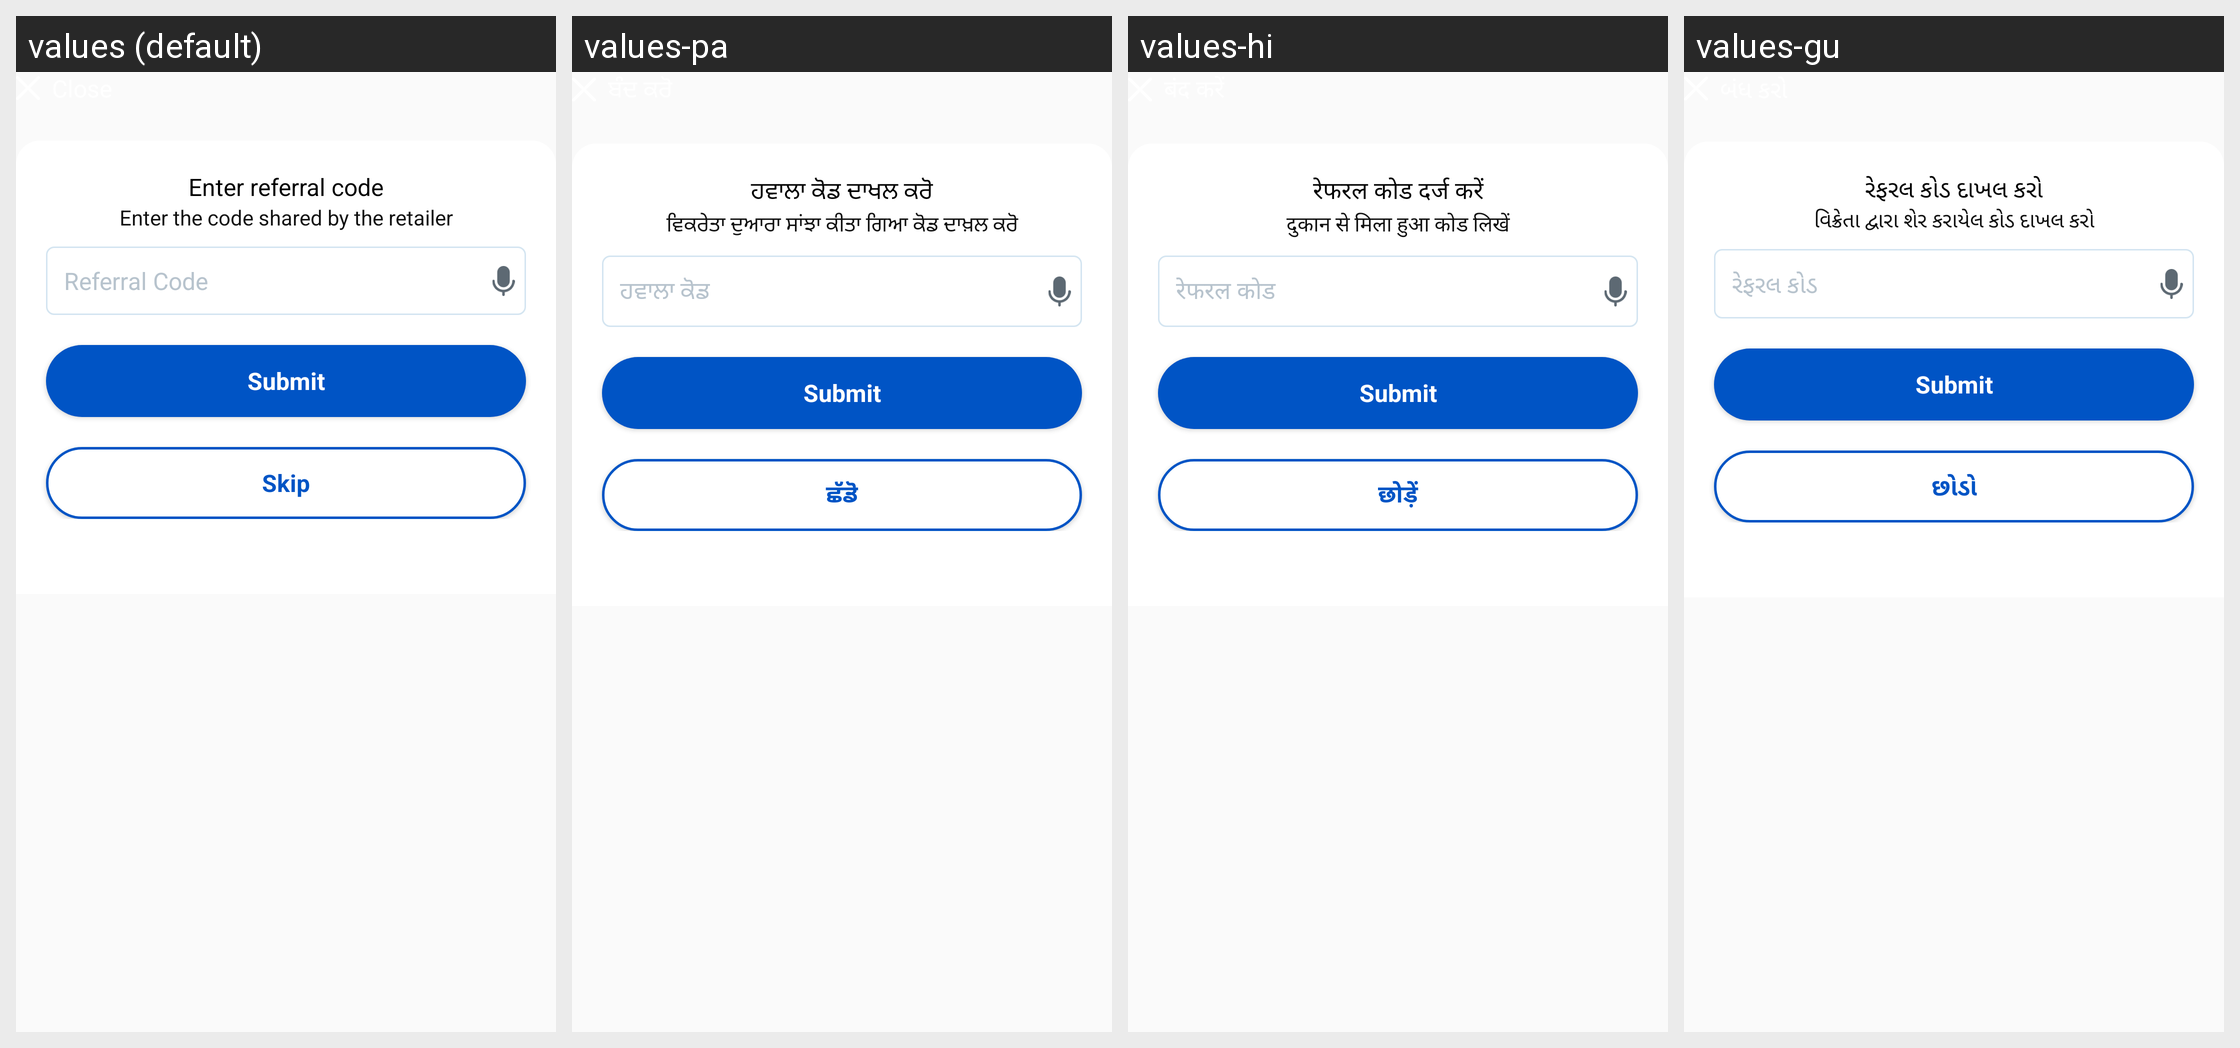

The Android screen above is rendered under several locales of the same app. Produce the string resources it draws, with the default and per-locale values.
Android screen res/layout/bottom_sheet_referral_code_home.xml rendered under 4 locales, left to right: values (default), values-pa, values-hi, values-gu. Device: Nexus 5 (rendered at 1080×1920; each locale shown at half size, 540×960, under a caption strip naming it); theme Theme.AppTheme.
Other locales in the repository, not shown: values-as, values-bn, values-kn, values-kok, values-ml, values-mr, values-or, values-ta, values-te.
Strings drawn on this screen, with the default value and each locale's value (text and hints the layout hard-codes, and strings that could not be matched under every locale, appear in the picture but are not listed):

bn_enter_referral_code
  values: Enter referral code
  values-pa: ਹਵਾਲਾ ਕੋਡ ਦਾਖਲ ਕਰੋ
  values-hi: रेफरल कोड दर्ज करें
  values-gu: રેફરલ કોડ દાખલ કરો

enter_the_code_shared_by_the_retailer
  values: Enter the code shared by the retailer
  values-pa: ਵਿਕਰੇਤਾ ਦੁਆਰਾ ਸਾਂਝਾ ਕੀਤਾ ਗਿਆ ਕੋਡ ਦਾਖ਼ਲ ਕਰੋ
  values-hi: दुकान से मिला हुआ कोड लिखें
  values-gu: વિક્રેતા દ્વારા શેર કરાયેલ કોડ દાખલ કરો

bn_referral_code
  values: Referral Code
  values-pa: ਹਵਾਲਾ ਕੋਡ
  values-hi: रेफरल कोड
  values-gu: રેફરલ કોડ

bn_submit
  values: Submit
  values-pa: Submit  [not translated; the default value is used]
  values-hi: Submit  [not translated; the default value is used]
  values-gu: Submit  [not translated; the default value is used]

skip
  values: Skip
  values-pa: ਛੱਡੋ
  values-hi: छोड़ें
  values-gu: છોડો
